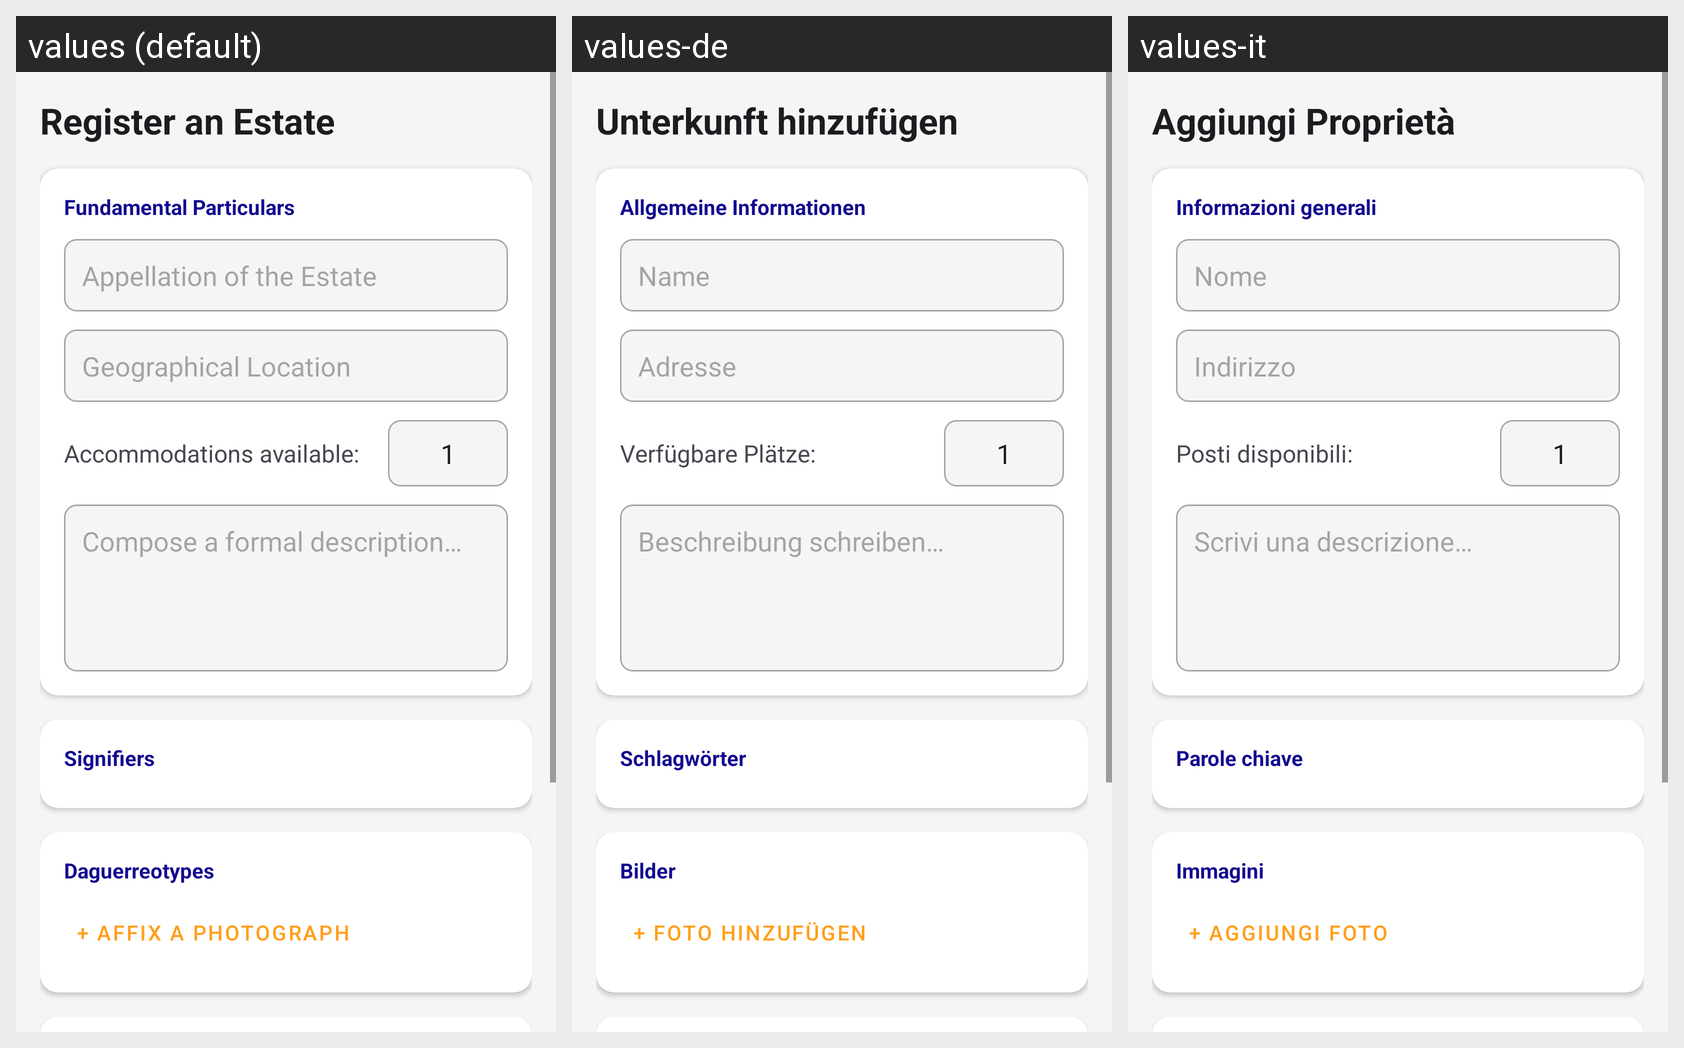

For this localized Android screen grid, give each drawn string resource with its value in every locale shown.
Android screen res/layout/aggiungi_modifica_proprieta.xml rendered under 3 locales, left to right: values (default), values-de, values-it. Device: Nexus 5 (rendered at 1080×1920; each locale shown at half size, 540×960, under a caption strip naming it); theme Theme.MiCasaEsTuCasa.
Strings drawn on this screen, with the default value and each locale's value (text and hints the layout hard-codes, and strings that could not be matched under every locale, appear in the picture but are not listed):

nuova_propriet
  values: Register an Estate
  values-de: Unterkunft hinzufügen
  values-it: Aggiungi Proprietà

informazioni_di_base
  values: Fundamental Particulars
  values-de: Allgemeine Informationen
  values-it: Informazioni generali

nome_della_propriet
  values: Appellation of the Estate
  values-de: Name
  values-it: Nome

indirizzo_per_la_mappa
  values: Geographical Location
  values-de: Adresse
  values-it: Indirizzo

posti_disponibili
  values: Accommodations available:
  values-de: Verfügbare Plätze:
  values-it: Posti disponibili:

descrizione_della_propriet
  values: Compose a formal description…
  values-de: Beschreibung schreiben…
  values-it: Scrivi una descrizione…

parole_chiave
  values: Signifiers
  values-de: Schlagwörter
  values-it: Parole chiave

immagini
  values: Daguerreotypes
  values-de: Bilder
  values-it: Immagini

aggiungi_foto
  values: + Affix a photograph
  values-de: + Foto hinzufügen
  values-it: + Aggiungi foto
